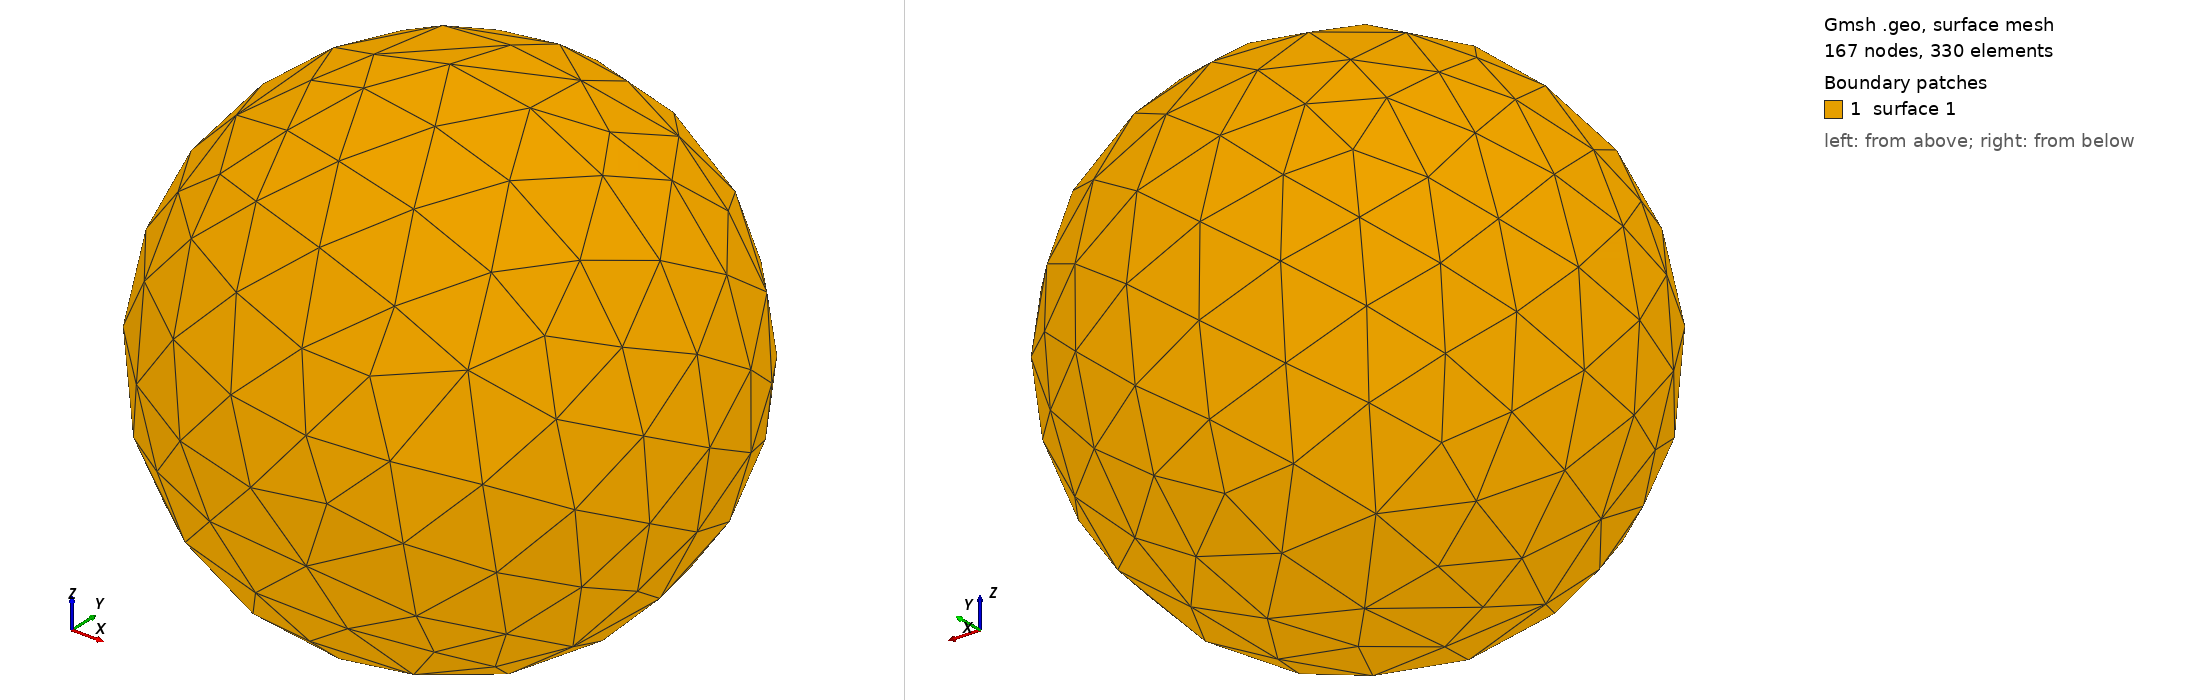

Gmsh geometry script, surface-meshed: 167 nodes, 330 surface elements. Boundary patches (legend numbers): 1 surface 1. Left view from above one corner, right view from below the opposite corner. The script declares no physical surfaces, so the legend lists its geometric surfaces. The drawing asked Gmsh for element sizes between 1% and 20% of the model's largest extent; the script's own settings can give other sizes.

=== tetmesh_sphere.geo (drawn) ===
// Sphere centred at (0.03,-0.02,0.01), radius 0.55. Test geometry for
// immersed_tetmesh_clip_quadrature_example (--case sphere): a curved
// boundary with no exact analytic moments, only the INFO volume check
// against 4/3 pi r^3.
// Generated with: gmsh tetmesh_sphere.geo -3 -format msh41 -o tetmesh_sphere.msh
SetFactory("OpenCASCADE");
Mesh.Binary = 0;
Mesh.MshFileVersion = 4.1;
Mesh.MeshSizeMax = 0.08;

Sphere(1) = {0.03,-0.02,0.01, 0.55};
